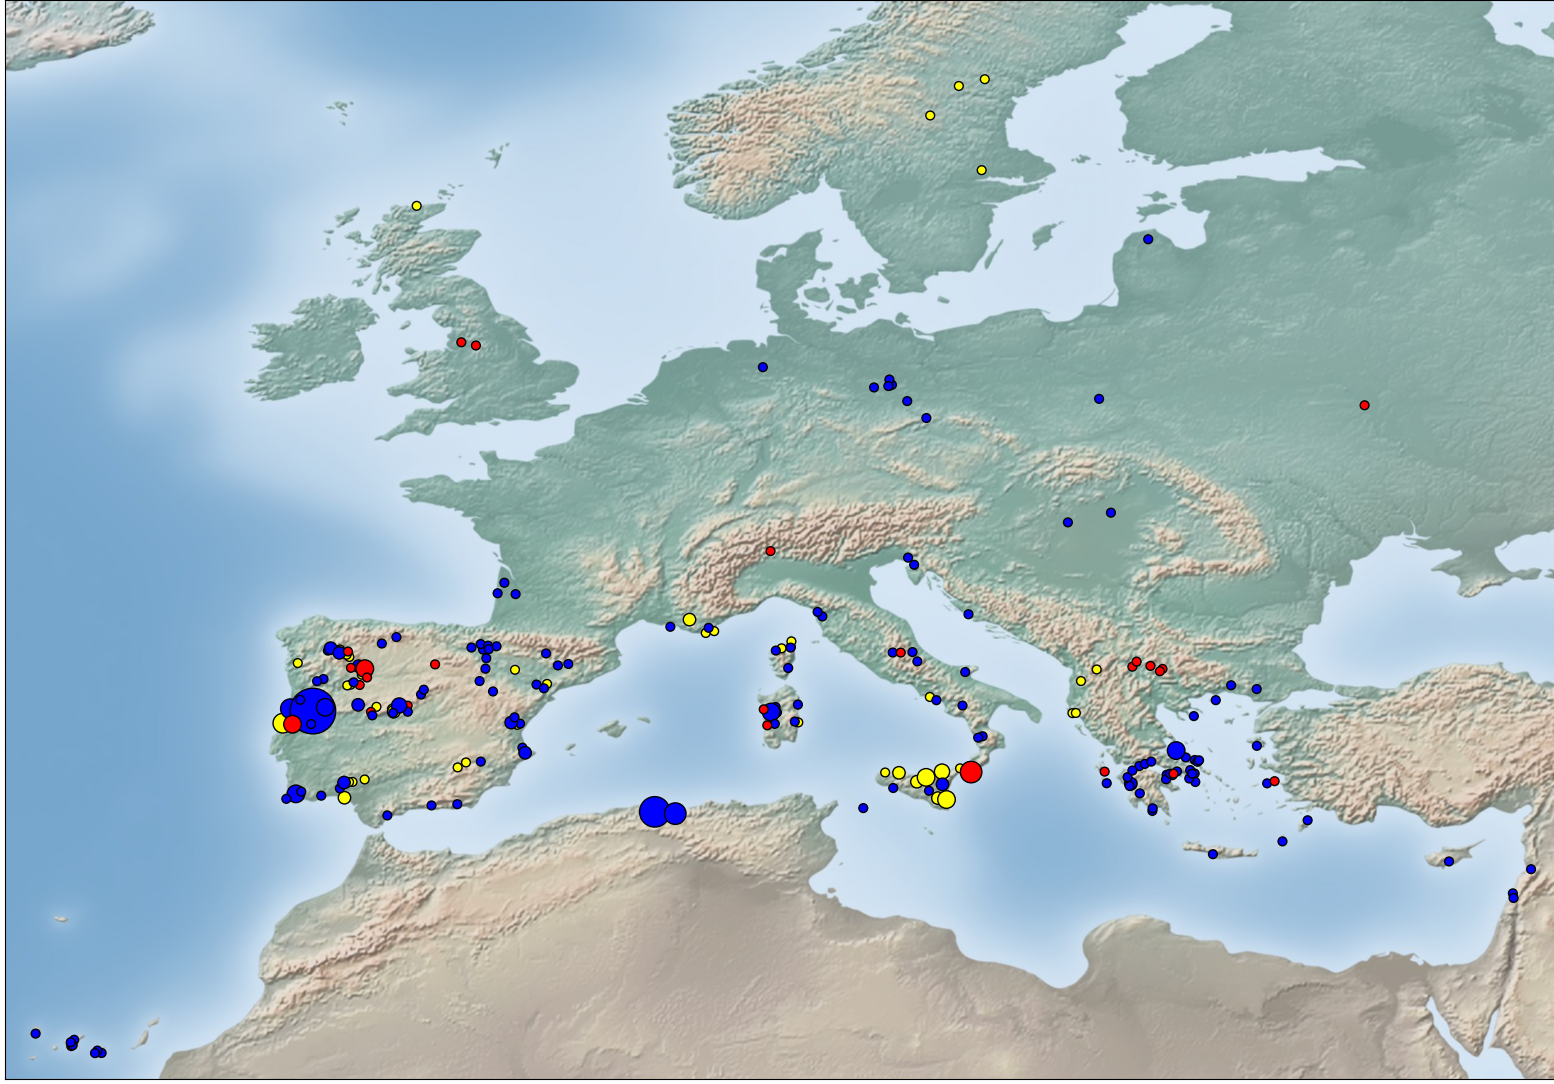

Source data for this figure (header and first rows):
EMSR, AOI, folder, folderPath, activationDate, GRA, DEL, centerBoxLong, centerBoxLat, resolution_x, resolution_y, height, width, pixelBurned, country, koppen_group, koppen_subgroup, fold, Severity_convention
EMSR207, AOI01, optimal, dataOptimal/EMSR207/AOI01/EMSR207_AOI01_…, 2017-06-20T00:00:00.000, 1, 1, -8.271, 39.83, 0.0001175, -8.91120951371e-05, 1442, 1977, 901978, Portugal, C, Csa, 0, 4
EMSR207, AOI01, optimal, dataOptimal/EMSR207/AOI01/EMSR207_AOI01_…, 2017-06-20T00:00:00.000, 1, 1, -8.038, 39.83, 0.0001178, -8.87428461241e-05, 1448, 1973, 2629, Portugal, C, Csa, 0, 4
EMSR207, AOI01, optimal, dataOptimal/EMSR207/AOI01/EMSR207_AOI01_…, 2017-06-20T00:00:00.000, 1, 1, -7.806, 39.96, 0.0001182, -8.84374681264e-05, 1453, 1966, 60675, Portugal, C, Csb, 0, 4
EMSR207, AOI01, optimal, dataOptimal/EMSR207/AOI01/EMSR207_AOI01_…, 2017-06-20T00:00:00.000, 1, 1, -8.038, 39.96, 0.000118, -8.87428461241e-05, 1448, 1970, 652165, Portugal, C, Csa, 0, 4
EMSR207, AOI01, optimal, dataOptimal/EMSR207/AOI01/EMSR207_AOI01_…, 2017-06-20T00:00:00.000, 1, 1, -8.038, 40.08, 0.0001182, -8.87428461241e-05, 1448, 1966, 981581, Portugal, C, Csb, 0, 4
EMSR207, AOI01, optimal, dataOptimal/EMSR207/AOI01/EMSR207_AOI01_…, 2017-06-20T00:00:00.000, 1, 1, -8.271, 39.96, 0.0001178, -8.91120951371e-05, 1442, 1973, 1928174, Portugal, C, Csb, 0, 4
EMSR207, AOI01, optimal, dataOptimal/EMSR207/AOI01/EMSR207_AOI01_…, 2017-06-20T00:00:00.000, 1, 1, -8.271, 40.08, 0.000118, -8.90503403934e-05, 1443, 1969, 87369, Portugal, C, Csb, 0, 4
EMSR209, AOI01, optimal, dataOptimal/EMSR209/AOI01/EMSR209_AOI01_…, 2017-06-27T00:00:00.000, 1, 1, -6.731, 37.1, 0.0001143, -8.69795962304e-05, 1450, 2063, 639285, Spain, C, Csa, 0, 4
EMSR209, AOI01, optimal, dataOptimal/EMSR209/AOI01/EMSR209_AOI01_…, 2017-06-27T00:00:00.000, 1, 1, -6.731, 37.23, 0.0001146, -8.69795962304e-05, 1450, 2059, 221863, Spain, C, Csa, 0, 4
EMSR210, AOI01, optimal, dataOptimal/EMSR210/AOI01/EMSR210_AOI01_…, 2017-07-08T00:00:00.000, 1, 1, -6.636, 37.71, 0.0001154, -8.67264084511e-05, 558, 797, 83961, Spain, C, Csa, 0, 4
EMSR211, AOI01, optimal, dataOptimal/EMSR211/AOI01/EMSR211_AOI01_…, 2017-07-08T00:00:00.000, 1, 1, -0.4857, 39.8, 0.0001189, -8.62812216921e-05, 691, 1032, 135955, Spain, B, BSk, 0, 4
EMSR213, AOI01, optimal, dataOptimal/EMSR213/AOI01/EMSR213_AOI01_…, 2017-08-31T00:00:00.000, 1, 1, 14.42, 40.81, 0.0001178, -9.06209091807e-05, 961, 902, 154799, Italy, C, Csa, 0, 4
EMSR213, AOI02, optimal, dataOptimal/EMSR213/AOI02/EMSR213_AOI02_…, 2017-08-31T00:00:00.000, 1, 1, 14.71, 37.09, 0.0001123, -9.05191858671e-05, 1388, 1964, 38905, Italy, C, Csa, 0, 4
EMSR213, AOI02, optimal, dataOptimal/EMSR213/AOI02/EMSR213_AOI02_…, 2017-08-31T00:00:00.000, 1, 1, 14.71, 37.22, 0.0001124, -9.05191858671e-05, 1388, 1961, 98455, Italy, C, Csa, 0, 4
EMSR213, AOI03, optimal, dataOptimal/EMSR213/AOI03/EMSR213_AOI03_…, 2017-08-31T00:00:00.000, 1, 1, 15.12, 37.19, 0.0001128, -9.0028770693e-05, 1909, 1708, 91609, Italy, C, Csa, 0, 4
EMSR213, AOI03, optimal, dataOptimal/EMSR213/AOI03/EMSR213_AOI03_…, 2017-08-31T00:00:00.000, 1, 1, 15.12, 37.02, 0.0001125, -9.0028770693e-05, 1909, 1712, 87548, Italy, C, Csa, 0, 4
EMSR213, AOI03, optimal, dataOptimal/EMSR213/AOI03/EMSR213_AOI03_…, 2017-08-31T00:00:00.000, 1, 1, 14.92, 37.19, 0.0001125, -9.02178074819e-05, 1905, 1712, 47563, Italy, C, Csa, 0, 4
EMSR213, AOI03, optimal, dataOptimal/EMSR213/AOI03/EMSR213_AOI03_…, 2017-08-31T00:00:00.000, 1, 1, 14.92, 37.02, 0.0001123, -9.02178074819e-05, 1905, 1716, 18334, Italy, C, Csa, 0, 4
EMSR213, AOI05, optimal, dataOptimal/EMSR213/AOI05/EMSR213_AOI05_…, 2017-08-31T00:00:00.000, 1, 1, 13.1, 37.52, 0.0001121, -9.41630737869e-05, 636, 1437, 10226, Italy, C, Csa, 2, 4
EMSR213, AOI06, optimal, dataOptimal/EMSR213/AOI06/EMSR213_AOI06_…, 2017-08-31T00:00:00.000, 1, 1, 13.25, 38.07, 0.000111, -9.13446124593e-05, 1407, 1029, 28308, Italy, C, Csa, 0, 4
EMSR213, AOI06, optimal, dataOptimal/EMSR213/AOI06/EMSR213_AOI06_…, 2017-08-31T00:00:00.000, 1, 1, 13.36, 38.07, 0.0001112, -9.12797370243e-05, 1408, 1027, 13592, Italy, C, Csa, 0, 4
EMSR213, AOI07, optimal, dataOptimal/EMSR213/AOI07/EMSR213_AOI07_…, 2017-08-31T00:00:00.000, 1, 1, 12.8, 38.08, 0.0001108, -9.19267898402e-05, 1555, 1343, 122162, Italy, C, Csa, 0, 4
EMSR213, AOI08, optimal, dataOptimal/EMSR213/AOI08/EMSR213_AOI08_…, 2017-08-31T00:00:00.000, 1, 1, 13.88, 37.75, 0.0001116, -9.09570489612e-05, 1783, 1345, 27413, Italy, C, Csa, 0, 4
EMSR213, AOI08, optimal, dataOptimal/EMSR213/AOI08/EMSR213_AOI08_…, 2017-08-31T00:00:00.000, 1, 1, 14.03, 37.75, 0.0001119, -9.08042655643e-05, 1786, 1342, 29438, Italy, C, Csa, 0, 4
EMSR213, AOI09, optimal, dataOptimal/EMSR213/AOI09/EMSR213_AOI09_…, 2017-08-31T00:00:00.000, 1, 1, 14.22, 37.96, 0.0001127, -9.07634085549e-05, 1309, 1128, 21019, Italy, C, Csa, 0, 4
EMSR213, AOI09, optimal, dataOptimal/EMSR213/AOI09/EMSR213_AOI09_…, 2017-08-31T00:00:00.000, 1, 1, 14.22, 37.84, 0.0001125, -9.0763408555e-05, 1309, 1130, 126120, Italy, C, Csa, 0, 4
EMSR213, AOI09, optimal, dataOptimal/EMSR213/AOI09/EMSR213_AOI09_…, 2017-08-31T00:00:00.000, 1, 1, 14.35, 37.84, 0.0001127, -9.06941235103e-05, 1310, 1128, 26819, Italy, C, Csa, 0, 4
EMSR213, AOI09, optimal, dataOptimal/EMSR213/AOI09/EMSR213_AOI09_…, 2017-08-31T00:00:00.000, 1, 1, 14.35, 37.96, 0.0001129, -9.06941235102e-05, 1310, 1126, 35526, Italy, C, Csa, 0, 4
EMSR213, AOI10, optimal, dataOptimal/EMSR213/AOI10/EMSR213_AOI10_…, 2017-08-31T00:00:00.000, 1, 1, 15.51, 38.23, 0.0001149, -8.96806180332e-05, 1763, 1617, 152744, Italy, C, Csa, 0, 4
EMSR213, AOI11, optimal, dataOptimal/EMSR213/AOI11/EMSR213_AOI11_…, 2017-08-31T00:00:00.000, 1, 1, 14.95, 38.14, 0.0001141, -9.01940528798e-05, 1052, 1214, 150809, Italy, C, Csa, 0, 4
EMSR213, AOI11, optimal, dataOptimal/EMSR213/AOI11/EMSR213_AOI11_…, 2017-08-31T00:00:00.000, 1, 1, 14.81, 38.05, 0.0001138, -9.03658510758e-05, 1050, 1217, 10801, Italy, C, Csa, 0, 4
EMSR213, AOI11, optimal, dataOptimal/EMSR213/AOI11/EMSR213_AOI11_…, 2017-08-31T00:00:00.000, 1, 1, 14.81, 38.14, 0.0001139, -9.03658510758e-05, 1050, 1216, 22987, Italy, C, Csa, 0, 4
EMSR213, AOI13, optimal, dataOptimal/EMSR213/AOI13/EMSR213_AOI13_…, 2017-08-31T00:00:00.000, 1, 1, 14.81, 37.65, 0.0001129, -9.02363647289e-05, 1802, 1108, 25474, Italy, C, Csa, 2, 4
EMSR213, AOI13, optimal, dataOptimal/EMSR213/AOI13/EMSR213_AOI13_…, 2017-08-31T00:00:00.000, 1, 1, 14.94, 37.65, 0.0001132, -9.01863168283e-05, 1803, 1105, 69721, Italy, C, Csa, 2, 4
EMSR213, AOI14, optimal, dataOptimal/EMSR213/AOI14/EMSR213_AOI14_…, 2017-08-31T00:00:00.000, 1, 1, 13.79, 42.43, 0.0001202, -9.16630597115e-05, 1480, 1864, 37860, Italy, C, Cfb, 2, 4
EMSR213, AOI15, optimal, dataOptimal/EMSR213/AOI15/EMSR213_AOI15_…, 2017-08-31T00:00:00.000, 1, 1, 16.33, 39.39, 0.0001175, -8.8522417785e-05, 1419, 1685, 270593, Italy, C, Csa, 2, 4
EMSR213, AOI16, optimal, dataOptimal/EMSR213/AOI16/EMSR213_AOI16_…, 2017-08-31T00:00:00.000, 1, 1, 14.39, 37.42, 0.0001124, -9.09076261062e-05, 1417, 1858, 364182, Italy, C, Csa, 2, 4
EMSR213, AOI17, optimal, dataOptimal/EMSR213/AOI17/EMSR213_AOI17_…, 2017-08-31T00:00:00.000, 1, 1, 15.7, 41.71, 0.000121, -8.91881199042e-05, 845, 1017, 3095, Italy, B, BSk, 2, 4
EMSR213, AOI18, optimal, dataOptimal/EMSR213/AOI18/EMSR213_AOI18_…, 2017-08-31T00:00:00.000, 1, 1, 13.08, 42.41, 0.0001193, -9.26553923417e-05, 1193, 1529, 88149, Italy, C, Cfb, 2, 4
EMSR213, AOI19, optimal, dataOptimal/EMSR213/AOI19/EMSR213_AOI19_…, 2017-08-31T00:00:00.000, 1, 1, 15.6, 40.5, 0.0001188, -8.94282868587e-05, 962, 1034, 32684, Italy, C, Csb, 2, 4
EMSR213, AOI20, optimal, dataOptimal/EMSR213/AOI20/EMSR213_AOI20_…, 2017-08-31T00:00:00.000, 1, 1, 14.65, 40.69, 0.0001179, -9.04449289091e-05, 672, 654, 130487, Italy, C, Csa, 2, 4
EMSR213, AOI21, optimal, dataOptimal/EMSR213/AOI21/EMSR213_AOI21_…, 2017-08-31T00:00:00.000, 1, 1, 13.97, 42.09, 0.0001195, -9.1176850271e-05, 920, 992, 214686, Italy, D, Dfb, 2, 4
EMSR213, AOI22, optimal, dataOptimal/EMSR213/AOI22/EMSR213_AOI22_…, 2017-08-31T00:00:00.000, 1, 1, 16.17, 39.34, 0.0001177, -8.90087609755e-05, 1066, 963, 79266, Italy, C, Csa, 2, 4
EMSR214, AOI01, optimal, dataOptimal/EMSR214/AOI01/EMSR214_AOI01_…, 2017-07-28T00:00:00.000, 1, 1, 9.397, 42.62, 0.0001225, -8.96755088868e-05, 726, 749, 211591, France, C, Csb, 0, 4
EMSR214, AOI02, optimal, dataOptimal/EMSR214/AOI02/EMSR214_AOI02_…, 2017-07-28T00:00:00.000, 1, 1, 5.66, 43.65, 0.0001276, -8.68466420571e-05, 1094, 1185, 123684, France, C, Csa, 0, 4
EMSR214, AOI02, optimal, dataOptimal/EMSR214/AOI02/EMSR214_AOI02_…, 2017-07-28T00:00:00.000, 1, 1, 5.811, 43.55, 0.0001276, -8.66091398454e-05, 1097, 1185, 148360, France, C, Csa, 0, 4
EMSR214, AOI03, optimal, dataOptimal/EMSR214/AOI03/EMSR214_AOI03_…, 2017-07-28T00:00:00.000, 1, 1, 5.043, 43.34, 0.0001271, -8.81445079603e-05, 656, 540, 14906, France, B, BSk, 2, 4
EMSR214, AOI05, optimal, dataOptimal/EMSR214/AOI05/EMSR214_AOI05_…, 2017-07-28T00:00:00.000, 1, 1, 6.323, 43.12, 0.0001182, -9.23589207503e-05, 1062, 894, 133121, France, C, Csa, 0, 4
EMSR214, AOI06, optimal, dataOptimal/EMSR214/AOI06/EMSR214_AOI06_…, 2017-07-28T00:00:00.000, 1, 1, 6.627, 43.19, 0.0001195, -9.25792520804e-05, 770, 785, 50718, France, C, Csa, 0, 4
EMSR216, AOI01, optimal, dataOptimal/EMSR216/AOI01/EMSR216_AOI01_…, 2017-08-04T00:00:00.000, 1, 1, -2.341, 38.44, 0.0001152, -8.91261870024e-05, 740, 1107, 321561, Spain, B, BSk, 0, 4
EMSR217, AOI01, optimal, dataOptimal/EMSR217/AOI01/EMSR217_AOI01_…, 2017-08-04T00:00:00.000, 1, 1, 19.57, 40.22, 0.0001163, -9.24161198149e-05, 686, 1112, 19585, Albania, C, Csb, 0, 4
EMSR217, AOI02, optimal, dataOptimal/EMSR217/AOI02/EMSR217_AOI02_…, 2017-08-04T00:00:00.000, 1, 1, 19.69, 40.23, 0.0001162, -9.17750885181e-05, 749, 936, 6058, Albania, C, Csa, 0, 4
EMSR217, AOI03, optimal, dataOptimal/EMSR217/AOI03/EMSR217_AOI03_…, 2017-08-04T00:00:00.000, 1, 1, 20.45, 41.8, 0.0001198, -9.06653126927e-05, 669, 752, 8004, Albania, D, Dfb, 0, 4
EMSR217, AOI04, optimal, dataOptimal/EMSR217/AOI04/EMSR217_AOI04_…, 2017-08-04T00:00:00.000, 1, 1, 19.88, 41.38, 0.0001178, -9.11679477933e-05, 696, 658, 2815, Albania, C, Cfa, 0, 4
EMSR219, AOI01, optimal, dataOptimal/EMSR219/AOI01/EMSR219_AOI01_…, 2017-08-06T00:00:00.000, 1, 1, -2.642, 38.26, 0.0001148, -8.97458806567e-05, 850, 862, 61589, Spain, C, Csa, 0, 4
EMSR221, AOI01, optimal, dataOptimal/EMSR221/AOI01/EMSR221_AOI01_…, 2017-08-15T00:00:00.000, 1, 1, 9.417, 42.82, 0.0001227, -8.92142390892e-05, 683, 1276, 132971, France, C, Csb, 0, 4
EMSR227, AOI01, optimal, dataOptimal/EMSR227/AOI01/EMSR227_AOI01_…, 2017-08-22T00:00:00.000, 1, 1, -6.555, 42.25, 0.0001234, -8.60606026641e-05, 1229, 1849, 1020749, Spain, C, Csb, 0, 4
EMSR230, AOI01, optimal, dataOptimal/EMSR230/AOI01/EMSR230_AOI01_…, 2017-08-09T00:00:00.000, 1, 1, 20.96, 47.47, 0.0001326, -9.00732695557e-05, 580, 589, 45445, Hungary, D, Dfa, 4, 4
EMSR237, AOI01, optimal, dataOptimal/EMSR237/AOI01/EMSR237_AOI01_…, 2017-09-10T00:00:00.000, 1, 1, -6.438, 37.74, 0.0001161, -8.7140536203e-05, 1043, 1217, 425965, Spain, C, Csa, 0, 4
EMSR239, AOI01, optimal, dataOptimal/EMSR239/AOI01/EMSR239_AOI01_…, 2017-09-12T00:00:00.000, 1, 1, -6.001, 37.83, 0.0001171, -8.70980345946e-05, 656, 647, 116846, Spain, C, Csa, 0, 4
... 270 more rows
